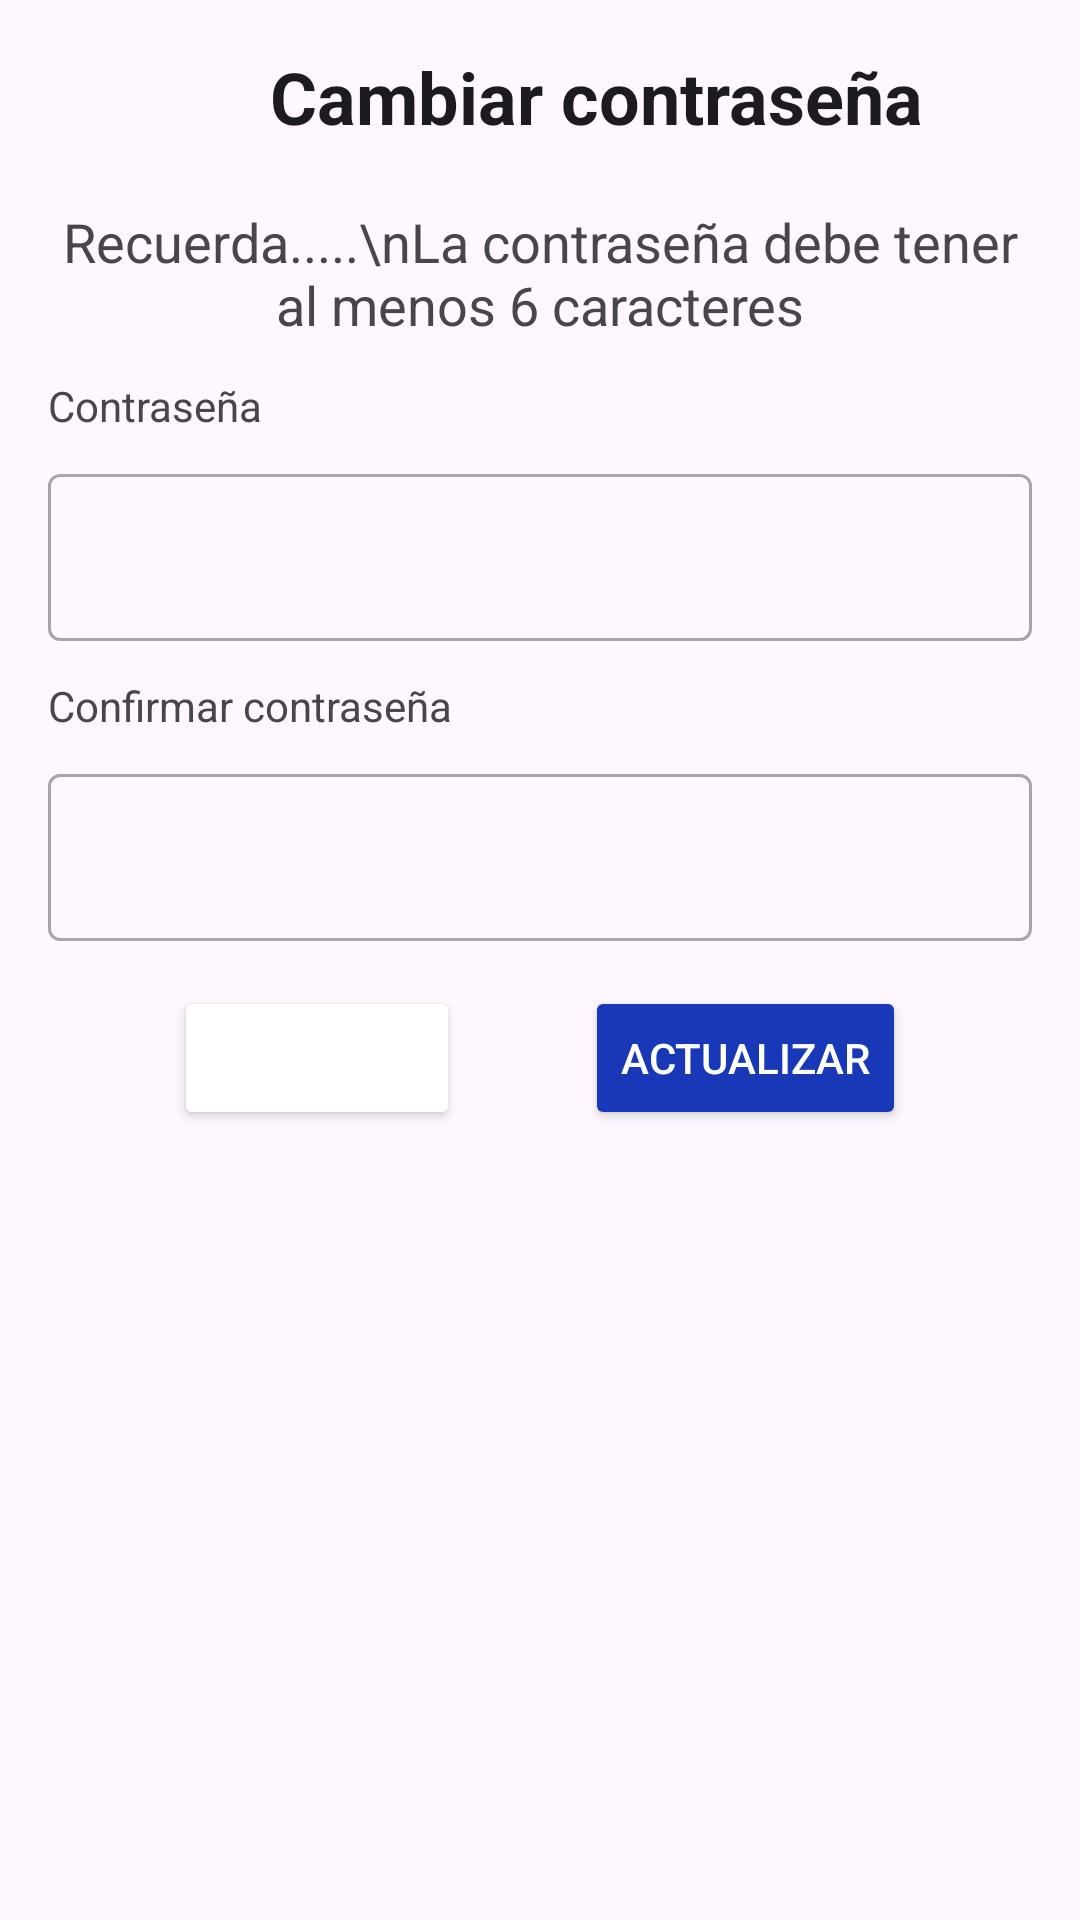

Reconstruct the res/layout file that produces this screen, plus the resources it refers to.
<!-- AndroidManifest.xml: application theme Theme.SmartRouteTruckApp -->
<!-- res/layout/ventana_password.xml -->
<?xml version="1.0" encoding="utf-8"?>
<androidx.constraintlayout.widget.ConstraintLayout
    xmlns:android="http://schemas.android.com/apk/res/android"
    xmlns:app="http://schemas.android.com/apk/res-auto"
    xmlns:tools="http://schemas.android.com/tools"
    android:layout_width="match_parent"
    android:layout_height="wrap_content"
    android:layout_margin="16dp"
    android:padding="16dp"
    app:cardCornerRadius="8dp"
    app:cardElevation="4dp">

    <LinearLayout
        android:id="@+id/llTituloPois"
        android:layout_width="match_parent"
        android:layout_height="wrap_content"
        android:orientation="horizontal"
        android:gravity="center"
        tools:ignore="MissingConstraints">
        <ImageView
            android:id="@+id/imageView10"
            android:layout_width="30dp"
            android:layout_height="30dp"
            android:layout_marginEnd="8dp"
            app:tint="?attr/colorControlNormal"
            app:srcCompat="@drawable/ic_password" />

        <TextView
            android:id="@+id/textView9"
            android:layout_width="wrap_content"
            android:layout_height="wrap_content"
            android:text="Cambiar contraseña"
            android:textAppearance="?android:attr/textAppearanceLarge"
            android:textStyle="bold"
            android:textSize="24sp" />
    </LinearLayout>

    <TextView
        android:id="@+id/tvMessage"
        android:layout_width="wrap_content"
        android:layout_height="wrap_content"
        android:layout_below="@id/llTituloPois"
        android:layout_marginTop="20dp"
        android:text="Recuerda.....\nLa contraseña debe tener al menos 6 caracteres"
        android:textAppearance="?android:attr/textAppearanceMedium"
        android:textAlignment="center"
        app:layout_constraintEnd_toEndOf="parent"
        app:layout_constraintStart_toStartOf="parent"
        app:layout_constraintTop_toBottomOf="@+id/llTituloPois" />

    <com.google.android.material.textview.MaterialTextView
        android:id="@+id/contraseniaTextView"
        android:layout_width="wrap_content"
        android:layout_height="wrap_content"
        android:layout_marginTop="12dp"
        android:text="Contraseña"
        android:textAppearance="?android:attr/textAppearanceSmall"
        app:layout_constraintStart_toStartOf="parent"
        app:layout_constraintTop_toBottomOf="@+id/tvMessage" />

    <com.google.android.material.textfield.TextInputLayout
        android:id="@+id/contraseniaTextInputLayout"
        style="@style/Widget.MaterialComponents.TextInputLayout.OutlinedBox"
        android:layout_width="match_parent"
        android:layout_height="wrap_content"
        android:layout_marginTop="8dp"
        app:layout_constraintEnd_toEndOf="parent"
        app:layout_constraintStart_toStartOf="parent"
        app:layout_constraintTop_toBottomOf="@+id/contraseniaTextView">

        <com.google.android.material.textfield.TextInputEditText
            android:id="@+id/contraseniaEditText"
            android:layout_width="match_parent"
            android:layout_height="wrap_content"
            android:inputType="text" />
    </com.google.android.material.textfield.TextInputLayout>

    <com.google.android.material.textview.MaterialTextView
        android:id="@+id/contraseniaConfirmTextView"
        android:layout_width="wrap_content"
        android:layout_height="wrap_content"
        android:layout_marginTop="12dp"
        android:text="Confirmar contraseña"
        android:textAppearance="?android:attr/textAppearanceSmall"
        app:layout_constraintStart_toStartOf="parent"
        app:layout_constraintTop_toBottomOf="@+id/contraseniaTextInputLayout" />

    <com.google.android.material.textfield.TextInputLayout
        android:id="@+id/contraseniaConfirmTextInputLayout"
        style="@style/Widget.MaterialComponents.TextInputLayout.OutlinedBox"
        android:layout_width="match_parent"
        android:layout_height="wrap_content"
        android:layout_marginTop="8dp"
        app:layout_constraintEnd_toEndOf="parent"
        app:layout_constraintStart_toStartOf="parent"
        app:layout_constraintTop_toBottomOf="@+id/contraseniaConfirmTextView">

        <com.google.android.material.textfield.TextInputEditText
            android:id="@+id/contraseniaConfirmEditText"
            android:layout_width="match_parent"
            android:layout_height="wrap_content"
            android:inputType="text" />
    </com.google.android.material.textfield.TextInputLayout>

    <Button
        android:id="@+id/btnActualizar"
        android:layout_width="wrap_content"
        android:layout_height="wrap_content"
        android:layout_marginTop="15dp"
        android:text="Actualizar"
        android:backgroundTint="@color/blue"
        android:textColor="@android:color/white"
        app:layout_constraintEnd_toEndOf="parent"
        app:layout_constraintStart_toEndOf="@+id/btnCancelar"
        app:layout_constraintTop_toBottomOf="@+id/contraseniaConfirmTextInputLayout" />

    <Button
        android:id="@+id/btnCancelar"
        android:layout_width="wrap_content"
        android:layout_height="wrap_content"
        android:layout_marginTop="15dp"
        android:text="Cancelar"
        android:backgroundTint="@color/red"
        android:textColor="@android:color/white"
        app:layout_constraintEnd_toStartOf="@+id/btnActualizar"
        app:layout_constraintStart_toStartOf="parent"
        app:layout_constraintTop_toBottomOf="@+id/contraseniaConfirmTextInputLayout" />

</androidx.constraintlayout.widget.ConstraintLayout>
<!-- resources referenced by this layout -->
<resources>
  <color name="blue">#1838B7</color>
  <style name="Theme.SmartRouteTruckApp" parent="Base.Theme.SmartRouteTruckApp" />
  <style name="Base.Theme.SmartRouteTruckApp" parent="Theme.Material3.DayNight.NoActionBar">
          
          
      </style>
</resources>
